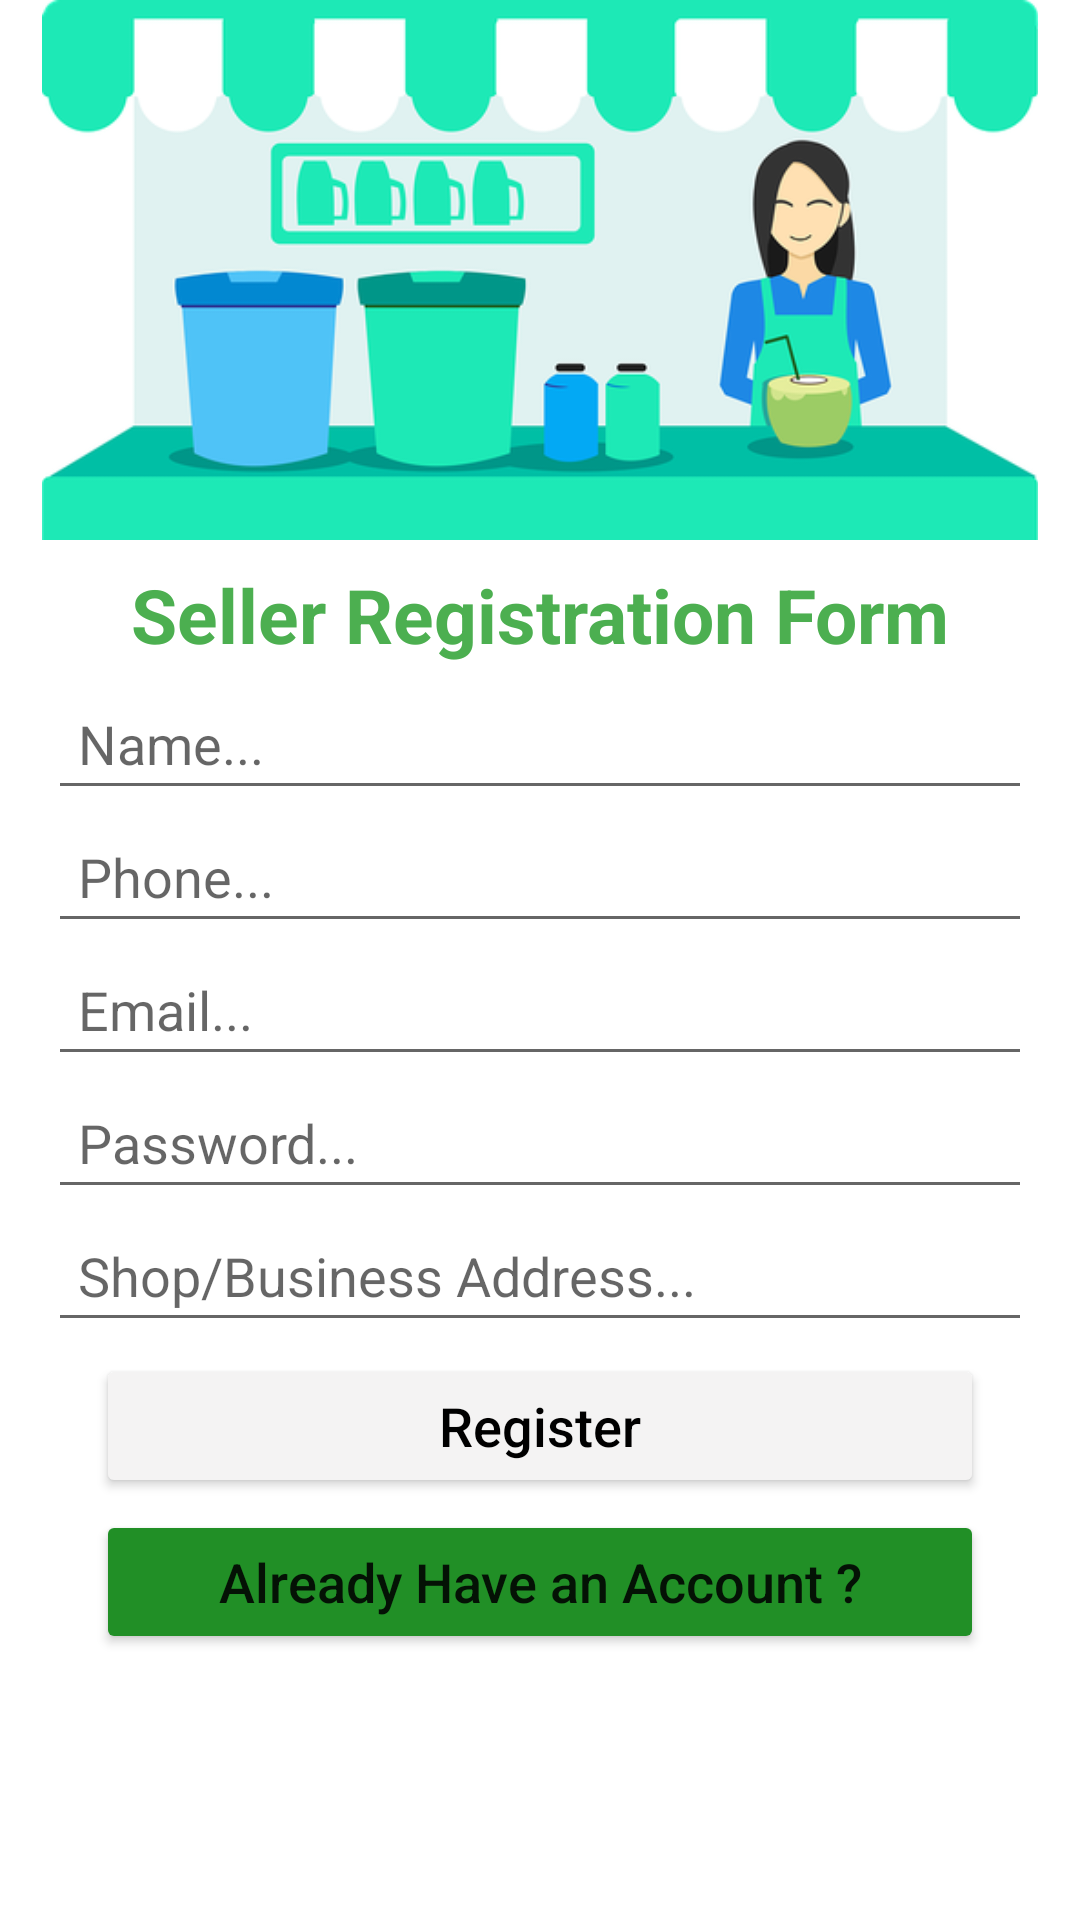

Android layout source for this screen:
<!-- AndroidManifest.xml: application theme Theme.Rigbys -->
<!-- res/layout/activity_seller_register.xml -->
<?xml version="1.0" encoding="utf-8"?>
<androidx.constraintlayout.widget.ConstraintLayout xmlns:android="http://schemas.android.com/apk/res/android"
    xmlns:app="http://schemas.android.com/apk/res-auto"
    xmlns:tools="http://schemas.android.com/tools"
    android:layout_width="match_parent"
    android:layout_height="match_parent"
    tools:context=".Seller.SellerRegisterActivity">

    <ImageView
        android:id="@+id/seller_register_image"
        android:layout_width="0dp"
        android:layout_height="180dp"
        android:scaleType="fitCenter"
        app:layout_constraintEnd_toEndOf="parent"
        app:layout_constraintStart_toStartOf="parent"
        app:layout_constraintTop_toTopOf="parent"
        app:srcCompat="@mipmap/seller" />

    <TextView
        android:id="@+id/seller_register_title"
        android:layout_width="0dp"
        android:layout_height="wrap_content"
        android:layout_marginTop="8dp"
        android:gravity="center"
        android:text="Seller Registration Form"
        android:textColor="#4CAF50"
        android:textSize="25sp"
        android:textStyle="bold"
        app:layout_constraintEnd_toEndOf="parent"
        app:layout_constraintStart_toStartOf="parent"
        app:layout_constraintTop_toBottomOf="@+id/seller_register_image" />

    <EditText
        android:id="@+id/seller_register_name"
        android:layout_width="0dp"
        android:layout_height="wrap_content"
        android:layout_marginStart="16dp"
        android:layout_marginTop="4dp"
        android:layout_marginEnd="16dp"
        android:ems="10"
        android:hint="Name..."
        android:inputType="textPersonName"
        android:padding="10dp"
        app:layout_constraintEnd_toEndOf="parent"
        app:layout_constraintStart_toStartOf="parent"
        app:layout_constraintTop_toBottomOf="@+id/seller_register_title" />

    <EditText
        android:id="@+id/seller_register_phone"
        android:layout_width="0dp"
        android:layout_height="wrap_content"
        android:layout_marginStart="16dp"
        android:layout_marginEnd="16dp"
        android:ems="10"
        android:hint="Phone..."
        android:inputType="phone"
        android:maxLength="11"
        android:padding="10dp"
        app:layout_constraintEnd_toEndOf="parent"
        app:layout_constraintStart_toStartOf="parent"
        app:layout_constraintTop_toBottomOf="@+id/seller_register_name" />

    <EditText
        android:id="@+id/seller_register_email"
        android:layout_width="0dp"
        android:layout_height="wrap_content"
        android:layout_marginStart="16dp"
        android:layout_marginEnd="16dp"
        android:ems="10"
        android:hint="Email..."
        android:inputType="textEmailAddress"
        android:padding="10dp"
        app:layout_constraintEnd_toEndOf="parent"
        app:layout_constraintStart_toStartOf="parent"
        app:layout_constraintTop_toBottomOf="@+id/seller_register_phone" />

    <EditText
        android:id="@+id/seller_register_password"
        android:layout_width="0dp"
        android:layout_height="wrap_content"
        android:layout_marginStart="16dp"
        android:layout_marginEnd="16dp"
        android:ems="10"
        android:hint="Password..."
        android:inputType="textPassword"
        android:padding="10dp"
        app:layout_constraintEnd_toEndOf="parent"
        app:layout_constraintStart_toStartOf="parent"
        app:layout_constraintTop_toBottomOf="@+id/seller_register_email" />

    <EditText
        android:id="@+id/seller_register_address"
        android:layout_width="0dp"
        android:layout_height="wrap_content"
        android:layout_marginStart="16dp"
        android:layout_marginEnd="16dp"
        android:ems="10"
        android:hint="Shop/Business Address..."
        android:inputType="text"
        android:padding="10dp"
        app:layout_constraintEnd_toEndOf="parent"
        app:layout_constraintStart_toStartOf="parent"
        app:layout_constraintTop_toBottomOf="@+id/seller_register_password" />

    <Button
        android:id="@+id/seller_register_button"
        android:layout_width="0dp"
        android:layout_height="wrap_content"
        android:layout_marginStart="32dp"
        android:layout_marginTop="4dp"
        android:layout_marginEnd="32dp"
        android:backgroundTint="#F4F3F3"
        android:text="Register"
        android:textAllCaps="false"
        android:textColor="@color/black"
        android:textSize="18sp"
        app:layout_constraintEnd_toEndOf="parent"
        app:layout_constraintStart_toStartOf="parent"
        app:layout_constraintTop_toBottomOf="@+id/seller_register_address" />

    <Button
        android:id="@+id/seller_register_haveAccount_button"
        android:layout_width="0dp"
        android:layout_height="wrap_content"
        android:layout_marginStart="32dp"
        android:layout_marginTop="4dp"
        android:layout_marginEnd="32dp"
        android:backgroundTint="#218F26"
        android:text="Already Have an Account ?"
        android:textAllCaps="false"
        android:textSize="18sp"
        app:layout_constraintEnd_toEndOf="parent"
        app:layout_constraintStart_toStartOf="parent"
        app:layout_constraintTop_toBottomOf="@+id/seller_register_button" />
</androidx.constraintlayout.widget.ConstraintLayout>
<!-- resources referenced by this layout -->
<resources>
  <!-- mipmap seller: png bitmap (mipmap-hdpi, 20086 bytes) -->
  <style name="Theme.Rigbys" parent="Theme.MaterialComponents.DayNight.NoActionBar">
          
          <item name="colorPrimary">@color/purple_500</item>
          <item name="colorPrimaryVariant">@color/purple_700</item>
          <item name="colorOnPrimary">@color/white</item>
          
          <item name="colorSecondary">@color/teal_200</item>
          <item name="colorSecondaryVariant">@color/teal_700</item>
          <item name="colorOnSecondary">@color/black</item>
          
          <item name="android:statusBarColor" tools:targetApi="l">?attr/colorPrimaryVariant</item>
          
      </style>
  <!-- not gathered from this repository: default colours our renderer supplied (Android Studio template values) -->
  <color name="purple_500">#FF6200EE</color>
  <color name="purple_700">#FF3700B3</color>
  <color name="teal_200">#FF03DAC5</color>
  <color name="teal_700">#FF018786</color>
  <color name="black">#FF000000</color>
  <color name="white">#FFFFFFFF</color>
</resources>
